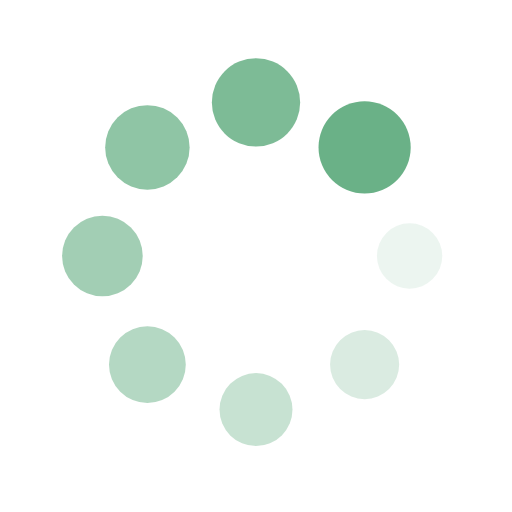
t = 0.00 s
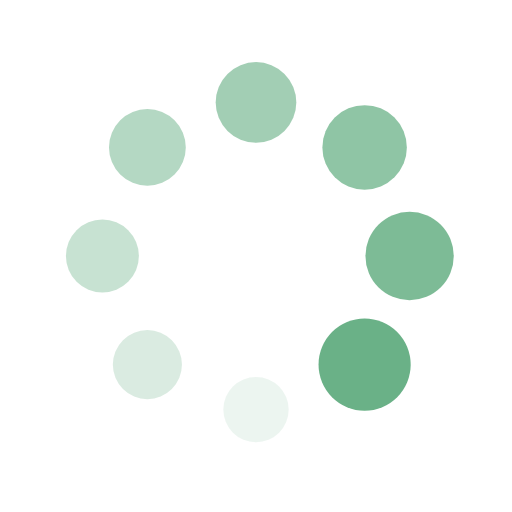
t = 0.25 s
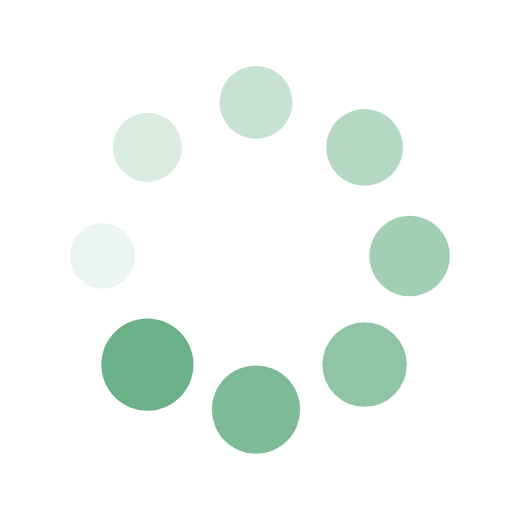
t = 0.50 s
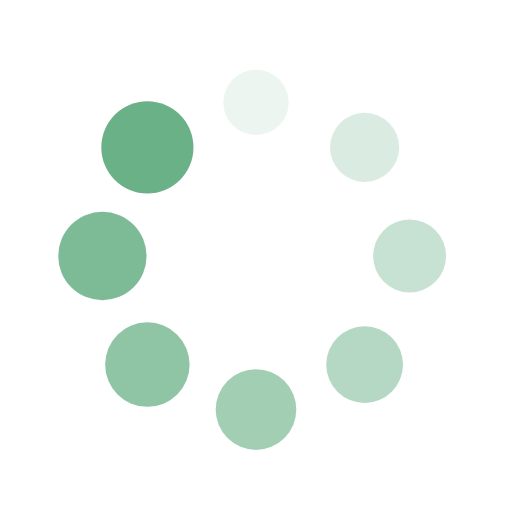
t = 0.75 s

The animated SVG that drew these frames (rendered in a browser with its animation timeline set to each time). Animation: 16 SMIL elements (animate=8,animateTransform=8); one cycle of 1.00 s, repeats indefinitely.

<?xml version="1.0" encoding="utf-8"?>
<svg xmlns="http://www.w3.org/2000/svg" xmlns:xlink="http://www.w3.org/1999/xlink" style="margin: auto; background: none; display: block; shape-rendering: auto;" width="200px" height="200px" viewBox="0 0 100 100" preserveAspectRatio="xMidYMid">
<g transform="translate(80,50)">
<g transform="rotate(0)">
<circle cx="0" cy="0" r="6" fill="#6ab187" fill-opacity="1">
  <animateTransform attributeName="transform" type="scale" begin="-0.875s" values="1.5 1.5;1 1" keyTimes="0;1" dur="1s" repeatCount="indefinite"></animateTransform>
  <animate attributeName="fill-opacity" keyTimes="0;1" dur="1s" repeatCount="indefinite" values="1;0" begin="-0.875s"></animate>
</circle>
</g>
</g><g transform="translate(71.21320343559643,71.21320343559643)">
<g transform="rotate(45)">
<circle cx="0" cy="0" r="6" fill="#6ab187" fill-opacity="0.875">
  <animateTransform attributeName="transform" type="scale" begin="-0.75s" values="1.5 1.5;1 1" keyTimes="0;1" dur="1s" repeatCount="indefinite"></animateTransform>
  <animate attributeName="fill-opacity" keyTimes="0;1" dur="1s" repeatCount="indefinite" values="1;0" begin="-0.75s"></animate>
</circle>
</g>
</g><g transform="translate(50,80)">
<g transform="rotate(90)">
<circle cx="0" cy="0" r="6" fill="#6ab187" fill-opacity="0.75">
  <animateTransform attributeName="transform" type="scale" begin="-0.625s" values="1.5 1.5;1 1" keyTimes="0;1" dur="1s" repeatCount="indefinite"></animateTransform>
  <animate attributeName="fill-opacity" keyTimes="0;1" dur="1s" repeatCount="indefinite" values="1;0" begin="-0.625s"></animate>
</circle>
</g>
</g><g transform="translate(28.786796564403577,71.21320343559643)">
<g transform="rotate(135)">
<circle cx="0" cy="0" r="6" fill="#6ab187" fill-opacity="0.625">
  <animateTransform attributeName="transform" type="scale" begin="-0.5s" values="1.5 1.5;1 1" keyTimes="0;1" dur="1s" repeatCount="indefinite"></animateTransform>
  <animate attributeName="fill-opacity" keyTimes="0;1" dur="1s" repeatCount="indefinite" values="1;0" begin="-0.5s"></animate>
</circle>
</g>
</g><g transform="translate(20,50.00000000000001)">
<g transform="rotate(180)">
<circle cx="0" cy="0" r="6" fill="#6ab187" fill-opacity="0.5">
  <animateTransform attributeName="transform" type="scale" begin="-0.375s" values="1.5 1.5;1 1" keyTimes="0;1" dur="1s" repeatCount="indefinite"></animateTransform>
  <animate attributeName="fill-opacity" keyTimes="0;1" dur="1s" repeatCount="indefinite" values="1;0" begin="-0.375s"></animate>
</circle>
</g>
</g><g transform="translate(28.78679656440357,28.786796564403577)">
<g transform="rotate(225)">
<circle cx="0" cy="0" r="6" fill="#6ab187" fill-opacity="0.375">
  <animateTransform attributeName="transform" type="scale" begin="-0.25s" values="1.5 1.5;1 1" keyTimes="0;1" dur="1s" repeatCount="indefinite"></animateTransform>
  <animate attributeName="fill-opacity" keyTimes="0;1" dur="1s" repeatCount="indefinite" values="1;0" begin="-0.25s"></animate>
</circle>
</g>
</g><g transform="translate(49.99999999999999,20)">
<g transform="rotate(270)">
<circle cx="0" cy="0" r="6" fill="#6ab187" fill-opacity="0.25">
  <animateTransform attributeName="transform" type="scale" begin="-0.125s" values="1.5 1.5;1 1" keyTimes="0;1" dur="1s" repeatCount="indefinite"></animateTransform>
  <animate attributeName="fill-opacity" keyTimes="0;1" dur="1s" repeatCount="indefinite" values="1;0" begin="-0.125s"></animate>
</circle>
</g>
</g><g transform="translate(71.21320343559643,28.78679656440357)">
<g transform="rotate(315)">
<circle cx="0" cy="0" r="6" fill="#6ab187" fill-opacity="0.125">
  <animateTransform attributeName="transform" type="scale" begin="0s" values="1.5 1.5;1 1" keyTimes="0;1" dur="1s" repeatCount="indefinite"></animateTransform>
  <animate attributeName="fill-opacity" keyTimes="0;1" dur="1s" repeatCount="indefinite" values="1;0" begin="0s"></animate>
</circle>
</g>
</g>
<!-- [ldio] generated by https://loading.io/ --></svg>